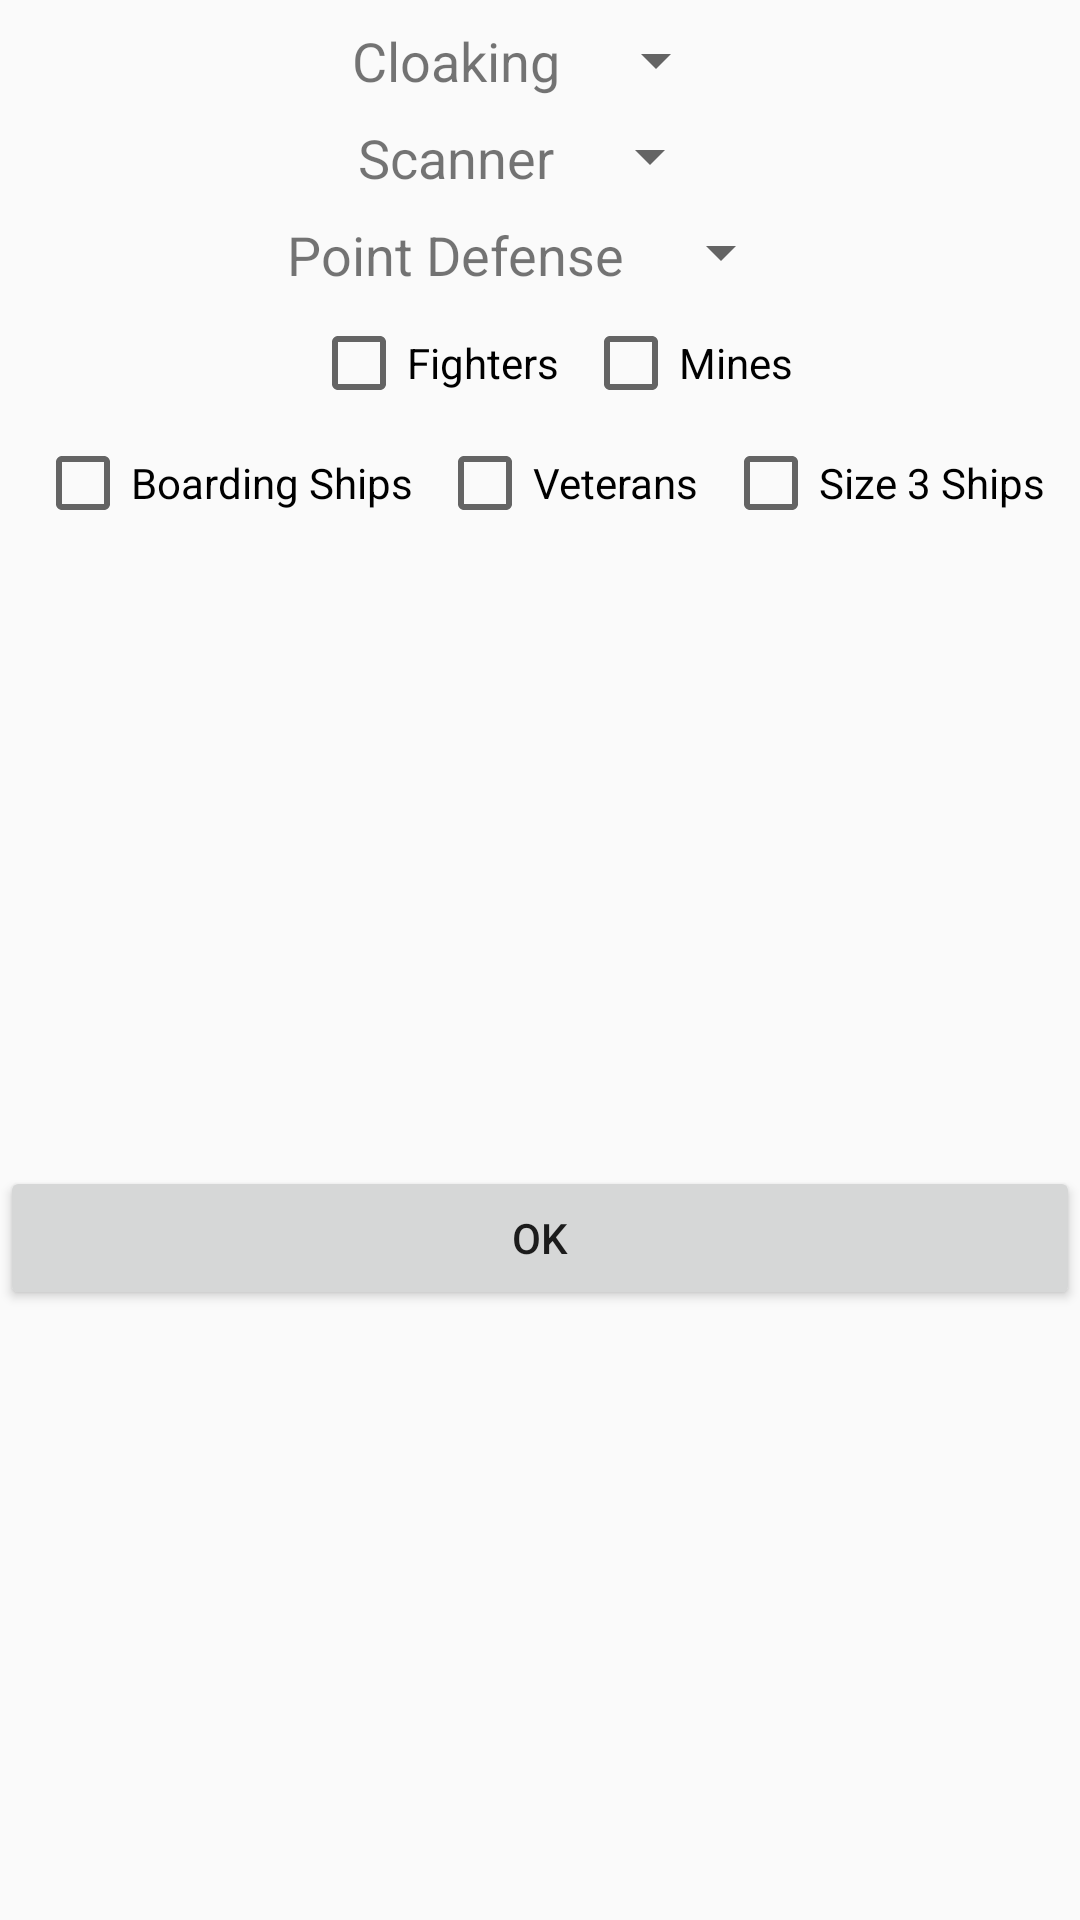

Android layout source for this screen:
<!-- AndroidManifest.xml: application theme Theme.AppCompat.Light.NoActionBar -->
<!-- res/layout/activity_seen_technology.xml -->
<?xml version="1.0" encoding="utf-8"?>
<android.support.constraint.ConstraintLayout xmlns:android="http://schemas.android.com/apk/res/android"
    xmlns:app="http://schemas.android.com/apk/res-auto"
    xmlns:tools="http://schemas.android.com/tools"
    android:layout_width="match_parent"
    android:layout_height="wrap_content"
    tools:context="com.thilian.se4x.robot.app.SeenTechnologyActivity">

    <TextView
        android:id="@+id/textView"
        android:layout_width="wrap_content"
        android:layout_height="wrap_content"
        android:layout_marginEnd="8dp"
        android:layout_marginRight="8dp"
        android:layout_marginTop="8dp"
        android:text="Cloaking"
        android:textSize="18sp"
        app:layout_constraintEnd_toStartOf="@+id/cloaking_spinner"
        app:layout_constraintHorizontal_bias="0.5"
        app:layout_constraintHorizontal_chainStyle="packed"
        app:layout_constraintStart_toStartOf="parent"
        app:layout_constraintTop_toTopOf="parent"
        app:layout_constraintVertical_chainStyle="spread" />

    <Spinner
        android:id="@+id/cloaking_spinner"
        android:layout_width="wrap_content"
        android:layout_height="wrap_content"
        android:layout_marginTop="8dp"
        app:layout_constraintEnd_toEndOf="parent"
        app:layout_constraintHorizontal_bias="0.5"
        app:layout_constraintStart_toEndOf="@+id/textView"
        app:layout_constraintTop_toTopOf="parent"
        app:layout_constraintVertical_chainStyle="spread_inside" />

    <TextView
        android:id="@+id/textView2"
        android:layout_width="wrap_content"
        android:layout_height="wrap_content"
        android:layout_marginEnd="8dp"
        android:layout_marginRight="8dp"
        android:layout_marginTop="8dp"
        android:text="Scanner"
        android:textSize="18sp"
        app:layout_constraintEnd_toStartOf="@+id/scanner_spinner"
        app:layout_constraintHorizontal_bias="0.5"
        app:layout_constraintHorizontal_chainStyle="packed"
        app:layout_constraintStart_toStartOf="parent"
        app:layout_constraintTop_toBottomOf="@+id/textView" />

    <TextView
        android:id="@+id/textView3"
        android:layout_width="wrap_content"
        android:layout_height="wrap_content"
        android:layout_marginEnd="8dp"
        android:layout_marginRight="8dp"
        android:layout_marginTop="8dp"
        android:text="Point Defense"
        android:textSize="18sp"
        app:layout_constraintEnd_toStartOf="@+id/point_defense_spinner"
        app:layout_constraintHorizontal_bias="0.5"
        app:layout_constraintHorizontal_chainStyle="packed"
        app:layout_constraintStart_toStartOf="parent"
        app:layout_constraintTop_toBottomOf="@+id/textView2" />


    <Spinner
        android:id="@+id/scanner_spinner"
        android:layout_width="wrap_content"
        android:layout_height="wrap_content"
        android:layout_marginTop="8dp"
        app:layout_constraintEnd_toEndOf="parent"
        app:layout_constraintHorizontal_bias="0.5"
        app:layout_constraintStart_toEndOf="@+id/textView2"
        app:layout_constraintTop_toBottomOf="@id/cloaking_spinner" />

    <Spinner
        android:id="@+id/point_defense_spinner"
        android:layout_width="wrap_content"
        android:layout_height="wrap_content"
        android:layout_marginTop="8dp"
        app:layout_constraintEnd_toEndOf="parent"
        app:layout_constraintHorizontal_bias="0.5"
        app:layout_constraintStart_toEndOf="@+id/textView3"
        app:layout_constraintTop_toBottomOf="@id/scanner_spinner" />

    <CheckBox
        android:id="@+id/fighters_checkbox"
        android:layout_width="wrap_content"
        android:layout_height="wrap_content"
        android:layout_marginEnd="8dp"
        android:layout_marginLeft="8dp"
        android:layout_marginRight="8dp"
        android:layout_marginStart="8dp"
        android:layout_marginTop="8dp"
        android:text="Fighters"
        app:layout_constraintEnd_toStartOf="@+id/mines_checkbox"
        app:layout_constraintHorizontal_chainStyle="packed"
        app:layout_constraintStart_toStartOf="parent"
        app:layout_constraintTop_toBottomOf="@+id/textView3" />

    <CheckBox
        android:id="@+id/mines_checkbox"
        android:layout_width="wrap_content"
        android:layout_height="wrap_content"
        android:layout_marginTop="8dp"
        android:text="Mines"
        app:layout_constraintEnd_toEndOf="parent"
        app:layout_constraintStart_toEndOf="@+id/fighters_checkbox"
        app:layout_constraintTop_toBottomOf="@+id/textView3" />

    <CheckBox
        android:id="@+id/boarding_checkbox"
        android:layout_width="wrap_content"
        android:layout_height="wrap_content"
        android:layout_marginEnd="8dp"
        android:layout_marginRight="8dp"
        android:layout_marginTop="8dp"
        android:text="Boarding Ships"
        app:layout_constraintEnd_toStartOf="@+id/veterans_checkbox"
        app:layout_constraintHorizontal_bias="0.5"
        app:layout_constraintHorizontal_chainStyle="packed"
        app:layout_constraintStart_toStartOf="parent"
        app:layout_constraintTop_toBottomOf="@+id/fighters_checkbox" />

    <CheckBox
        android:id="@+id/veterans_checkbox"
        android:layout_width="wrap_content"
        android:layout_height="wrap_content"
        android:layout_marginEnd="8dp"
        android:layout_marginRight="8dp"
        android:layout_marginTop="8dp"
        android:text="Veterans"
        app:layout_constraintEnd_toStartOf="@+id/size3_checkbox"
        app:layout_constraintHorizontal_bias="0.5"
        app:layout_constraintStart_toEndOf="@+id/boarding_checkbox"
        app:layout_constraintTop_toBottomOf="@+id/fighters_checkbox" />

    <CheckBox
        android:id="@+id/size3_checkbox"
        android:layout_width="wrap_content"
        android:layout_height="wrap_content"
        android:layout_marginTop="8dp"
        android:text="Size 3 Ships"
        app:layout_constraintEnd_toEndOf="parent"
        app:layout_constraintHorizontal_bias="0.5"
        app:layout_constraintStart_toEndOf="@+id/veterans_checkbox"
        app:layout_constraintTop_toBottomOf="@+id/fighters_checkbox" />

    <Button
        android:id="@+id/ok_button"
        android:layout_width="0dp"
        android:layout_height="wrap_content"
        android:layout_marginTop="8dp"
        android:text="@android:string/ok"
        app:layout_constraintBottom_toBottomOf="parent  "
        app:layout_constraintEnd_toEndOf="parent"
        app:layout_constraintHorizontal_bias="0.0"
        app:layout_constraintStart_toStartOf="parent"
        app:layout_constraintTop_toBottomOf="@+id/veterans_checkbox" />
</android.support.constraint.ConstraintLayout>
<!-- resources referenced by this layout -->
<resources>

</resources>
